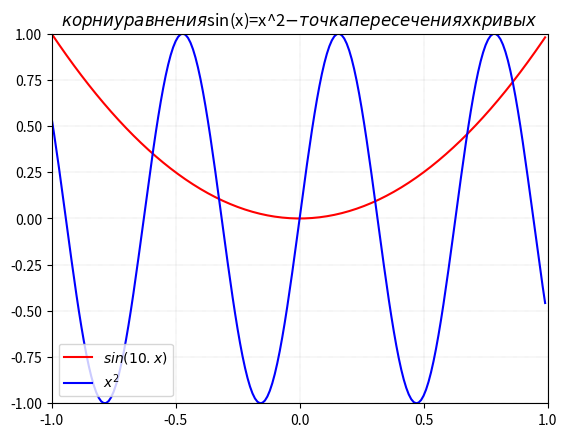

Recreate this plot in Python.

import numpy as np
import matplotlib.pyplot as plt

x=np.arange(-1, 1, 0.01)

plt.title(r"$корни уравнения $sin(x)=x^2$ - точка пересечениях кривых$")
plt.plot(x, x**2, color="red", label=r'$sin(10.x)$')
plt.plot(x, np.sin(10*x), color="blue", label=r'$x^2$')

#plt.text(0,.9, r'$sin(10*x)$')
plt.xticks([-1,-0.5,0.0,0.5,1.0])

plt.legend(loc=3)

plt.grid(color='grey', which="major", axis='x', linestyle=':', linewidth=0.25)
plt.grid(color='grey', which="major", axis='y', linestyle=':', linewidth=0.25)

plt.xlim(-1,1)
plt.ylim(-1,1)

plt.show()

